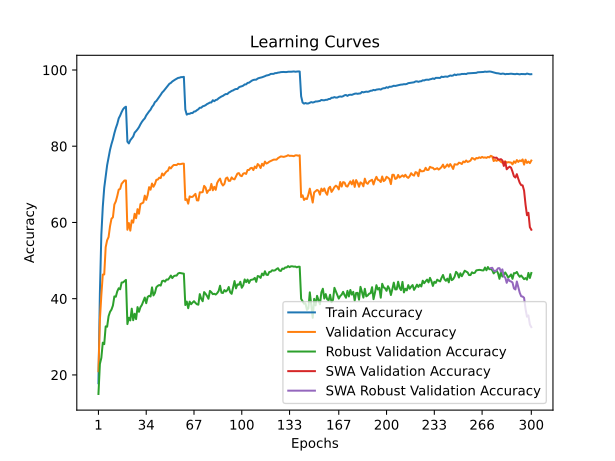

The table this chart was drawn from, first rows:
time; train_accuracy; train_loss; valid_accuracy; valid_loss; valid_accuracy_robust; valid_accuracy_swa; valid_accuracy_robust_swa
46,0300; 17,8260; 3,6680; 20,9700; 3,5779; 14,9931; 20,9700; 14,9931
90,0734; 41,4920; 2,7230; 34,4200; 3,0239; 22,8759; 34,4200; 22,8759
137,2706; 56,7800; 2,2160; 40,9300; 2,7744; 24,4690; 40,9300; 24,4690
185,0607; 64,1080; 1,9705; 46,3200; 2,5694; 28,4552; 46,3200; 28,4552
233,9959; 69,1140; 1,8170; 46,3600; 2,6038; 28,0621; 46,3600; 28,0621
279,9049; 72,1600; 1,7142; 53,5100; 2,3009; 32,7241; 53,5100; 32,7241
322,6062; 75,0160; 1,6221; 55,3300; 2,2478; 32,6414; 55,3300; 32,6414
364,4007; 77,1220; 1,5491; 56,1700; 2,2010; 35,3931; 56,1700; 35,3931
408,1046; 79,0480; 1,4874; 59,0100; 2,1115; 36,5448; 59,0100; 36,5448
456,0589; 80,5580; 1,4330; 60,9700; 2,0287; 37,1379; 60,9700; 37,1379
502,8503; 81,8340; 1,3873; 61,3600; 2,0098; 38,2069; 61,3600; 38,2069
551,5348; 83,4080; 1,3393; 64,7100; 1,9213; 40,5931; 64,7100; 40,5931
599,9859; 84,7500; 1,2949; 65,5200; 1,8836; 40,5103; 65,5200; 40,5103
644,3415; 85,8400; 1,2610; 66,9400; 1,8502; 41,9310; 66,9400; 41,9310
688,8252; 87,3080; 1,2161; 68,6200; 1,7807; 42,7310; 68,6200; 42,7310
730,2688; 88,0520; 1,1871; 68,8000; 1,7711; 42,4621; 68,8000; 42,4621
777,2603; 88,9580; 1,1605; 70,1400; 1,7283; 44,2276; 70,1400; 44,2276
824,0816; 89,6920; 1,1387; 70,6000; 1,7148; 44,2759; 70,6000; 44,2759
872,0437; 90,1400; 1,1270; 71,0200; 1,7036; 44,6069; 71,0200; 44,6069
920,1964; 90,3700; 1,1209; 71,0100; 1,6981; 44,9241; 71,0100; 44,9241
971,7053; 81,1900; 1,3967; 58,0900; 2,1800; 33,3310; 58,0900; 33,3310
1015,4015; 80,7320; 1,4114; 59,8500; 2,0957; 35,0000; 59,8500; 35,0000
1057,2608; 81,5640; 1,3921; 57,8500; 2,1603; 34,2897; 57,8500; 34,2897
1102,4175; 82,0560; 1,3650; 60,5400; 2,0537; 37,3793; 60,5400; 37,3793
1150,7485; 82,5420; 1,3491; 59,9500; 2,0857; 34,3379; 59,9500; 34,3379
1200,4987; 83,5640; 1,3189; 62,2800; 1,9953; 36,0414; 62,2800; 36,0414
1248,2352; 83,9700; 1,3026; 61,1200; 2,0369; 34,6345; 61,1200; 34,6345
1297,7055; 84,4420; 1,2813; 63,4900; 1,9479; 37,7931; 63,4900; 37,7931
1341,8540; 85,0020; 1,2637; 62,2800; 2,0105; 36,5517; 62,2800; 36,5517
1387,0810; 85,7500; 1,2413; 64,8200; 1,9210; 37,7655; 64,8200; 37,7655
1429,4734; 86,3900; 1,2220; 65,0400; 1,9232; 38,3586; 65,0400; 38,3586
1478,2418; 86,8980; 1,2033; 65,2200; 1,9005; 39,3241; 65,2200; 39,3241
1526,9348; 87,3060; 1,1858; 67,0400; 1,8268; 40,2966; 67,0400; 40,2966
1576,1403; 88,0820; 1,1687; 65,9200; 1,8872; 38,8138; 65,9200; 38,8138
1623,6918; 88,6180; 1,1520; 67,2300; 1,8542; 40,4552; 67,2300; 40,4552
1667,2679; 89,1480; 1,1321; 69,2600; 1,7625; 40,7517; 69,2600; 40,7517
1708,6258; 89,5920; 1,1177; 68,5900; 1,7910; 40,5655; 68,5900; 40,5655
1753,9540; 90,3220; 1,0961; 70,2100; 1,7265; 42,9655; 70,2100; 42,9655
1801,3962; 90,7880; 1,0793; 69,3600; 1,7854; 40,8483; 69,3600; 40,8483
1848,2742; 91,5680; 1,0592; 70,0600; 1,7608; 41,4966; 70,0600; 41,4966
1897,5788; 91,8720; 1,0459; 71,1900; 1,7243; 43,0000; 71,1900; 43,0000
1940,5531; 92,3980; 1,0345; 71,2500; 1,7108; 43,3724; 71,2500; 43,3724
1982,8397; 92,9020; 1,0159; 71,7500; 1,6849; 43,5862; 71,7500; 43,5862
2025,1782; 93,4920; 0,9991; 71,6400; 1,6996; 43,4345; 71,6400; 43,4345
2071,8990; 94,0900; 0,9825; 72,8500; 1,6699; 44,6138; 72,8500; 44,6138
2116,1320; 94,4740; 0,9684; 72,3300; 1,6929; 44,7379; 72,3300; 44,7379
2160,0581; 94,9600; 0,9546; 72,9200; 1,6702; 44,4690; 72,9200; 44,4690
2202,6132; 95,4600; 0,9426; 73,3700; 1,6545; 45,0207; 73,3700; 45,0207
2247,3211; 95,8900; 0,9313; 73,5800; 1,6506; 44,9862; 73,5800; 44,9862
2291,7520; 96,3840; 0,9186; 74,5000; 1,6263; 45,4414; 74,5000; 45,4414
2339,0142; 96,6060; 0,9097; 74,1800; 1,6274; 46,0621; 74,1800; 46,0621
2383,5550; 96,9840; 0,8998; 74,7100; 1,6172; 45,4000; 74,7100; 45,4000
2430,6622; 97,2560; 0,8912; 75,0800; 1,6004; 45,8897; 75,0800; 45,8897
2472,1740; 97,4860; 0,8861; 75,0700; 1,6055; 46,0552; 75,0700; 46,0552
2518,8276; 97,6820; 0,8810; 75,0600; 1,6040; 46,0552; 75,0600; 46,0552
2566,4513; 97,9200; 0,8740; 75,3900; 1,6003; 46,6000; 75,3900; 46,6000
2614,3539; 97,9840; 0,8724; 75,2800; 1,5988; 46,7655; 75,2800; 46,7655
2662,4883; 98,1280; 0,8683; 75,3300; 1,5955; 46,6828; 75,3300; 46,6828
2707,3480; 98,1320; 0,8683; 75,4300; 1,5958; 46,5862; 75,4300; 46,5862
2750,8152; 98,2000; 0,8675; 75,4200; 1,5947; 46,5517; 75,4200; 46,5517
... 240 more rows
